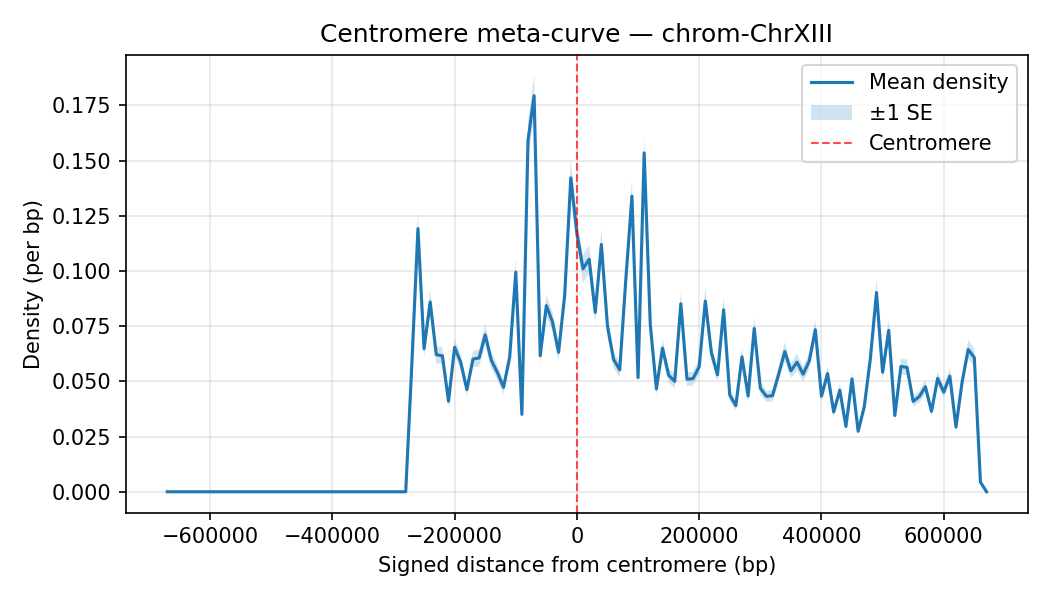

Source data for this figure (header and first rows):
chrom, Bin_Center, mean_density, sd_density, n_datasets, se_density
ChrXIII, -670000, 0.0, 0.0, 35, 0.0
ChrXIII, -660000, 0.0, 0.0, 35, 0.0
ChrXIII, -650000, 0.0, 0.0, 35, 0.0
ChrXIII, -640000, 0.0, 0.0, 35, 0.0
ChrXIII, -630000, 0.0, 0.0, 35, 0.0
ChrXIII, -620000, 0.0, 0.0, 35, 0.0
ChrXIII, -610000, 0.0, 0.0, 35, 0.0
ChrXIII, -600000, 0.0, 0.0, 35, 0.0
ChrXIII, -590000, 0.0, 0.0, 35, 0.0
ChrXIII, -580000, 0.0, 0.0, 35, 0.0
ChrXIII, -570000, 0.0, 0.0, 35, 0.0
ChrXIII, -560000, 0.0, 0.0, 35, 0.0
ChrXIII, -550000, 0.0, 0.0, 35, 0.0
ChrXIII, -540000, 0.0, 0.0, 35, 0.0
ChrXIII, -530000, 0.0, 0.0, 35, 0.0
ChrXIII, -520000, 0.0, 0.0, 35, 0.0
ChrXIII, -510000, 0.0, 0.0, 35, 0.0
ChrXIII, -500000, 0.0, 0.0, 35, 0.0
ChrXIII, -490000, 0.0, 0.0, 35, 0.0
ChrXIII, -480000, 0.0, 0.0, 35, 0.0
ChrXIII, -470000, 0.0, 0.0, 35, 0.0
ChrXIII, -460000, 0.0, 0.0, 35, 0.0
ChrXIII, -450000, 0.0, 0.0, 35, 0.0
ChrXIII, -440000, 0.0, 0.0, 35, 0.0
ChrXIII, -430000, 0.0, 0.0, 35, 0.0
ChrXIII, -420000, 0.0, 0.0, 35, 0.0
ChrXIII, -410000, 0.0, 0.0, 35, 0.0
ChrXIII, -400000, 0.0, 0.0, 35, 0.0
ChrXIII, -390000, 0.0, 0.0, 35, 0.0
ChrXIII, -380000, 0.0, 0.0, 35, 0.0
ChrXIII, -370000, 0.0, 0.0, 35, 0.0
ChrXIII, -360000, 0.0, 0.0, 35, 0.0
ChrXIII, -350000, 0.0, 0.0, 35, 0.0
ChrXIII, -340000, 0.0, 0.0, 35, 0.0
ChrXIII, -330000, 0.0, 0.0, 35, 0.0
ChrXIII, -320000, 0.0, 0.0, 35, 0.0
ChrXIII, -310000, 0.0, 0.0, 35, 0.0
ChrXIII, -300000, 0.0, 0.0, 35, 0.0
ChrXIII, -290000, 0.0, 0.0, 35, 0.0
ChrXIII, -280000, 0.0, 0.0, 35, 0.0
ChrXIII, -270000, 0.05774, 0.01939, 35, 0.003278
ChrXIII, -260000, 0.1192, 0.03895, 35, 0.006584
ChrXIII, -250000, 0.06481, 0.02321, 35, 0.003924
ChrXIII, -240000, 0.08594, 0.03278, 35, 0.00554
ChrXIII, -230000, 0.06207, 0.02302, 35, 0.003891
ChrXIII, -220000, 0.06156, 0.02252, 35, 0.003807
ChrXIII, -210000, 0.04098, 0.01561, 35, 0.002639
ChrXIII, -200000, 0.06542, 0.0213, 35, 0.003601
ChrXIII, -190000, 0.05859, 0.02143, 35, 0.003622
ChrXIII, -180000, 0.04627, 0.01609, 35, 0.002719
ChrXIII, -170000, 0.0601, 0.02164, 35, 0.003658
ChrXIII, -160000, 0.0606, 0.02316, 35, 0.003914
ChrXIII, -150000, 0.07105, 0.02739, 35, 0.00463
ChrXIII, -140000, 0.05951, 0.02153, 35, 0.003639
ChrXIII, -130000, 0.05399, 0.02012, 35, 0.003401
ChrXIII, -120000, 0.04729, 0.01807, 35, 0.003055
ChrXIII, -110000, 0.06087, 0.02198, 35, 0.003715
ChrXIII, -100000, 0.09944, 0.03801, 35, 0.006425
ChrXIII, -90000, 0.03504, 0.01045, 35, 0.001766
ChrXIII, -80000, 0.1591, 0.04884, 35, 0.008256
... 75 more rows
